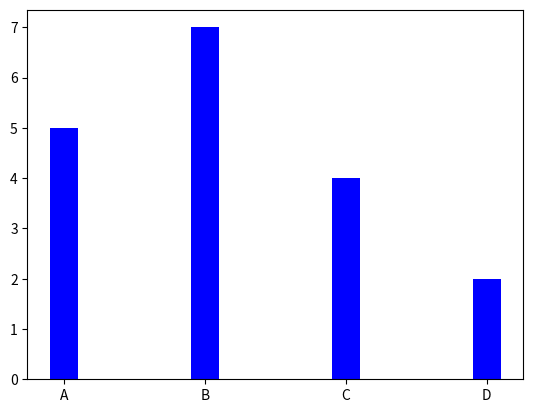

Generate this figure with matplotlib:
import numpy as np
import matplotlib.pyplot as plt
x=np.array(["A","B","C","D"])
y=np.array([5,7,4,2])
# `plt.bar(x,y)` is creating a vertical bar graph where the x-axis represents the categories or labels
# in the array `x` and the y-axis represents the values in the array `y`. Each category in `x` is
# associated with a bar whose height is determined by the corresponding value in `y`.
# plt.bar(x,y) 
# plt.barh(x,y) # For horizontal bar graph it is barh
plt.bar(x,y,color='blue',width=0.2)
plt.show()